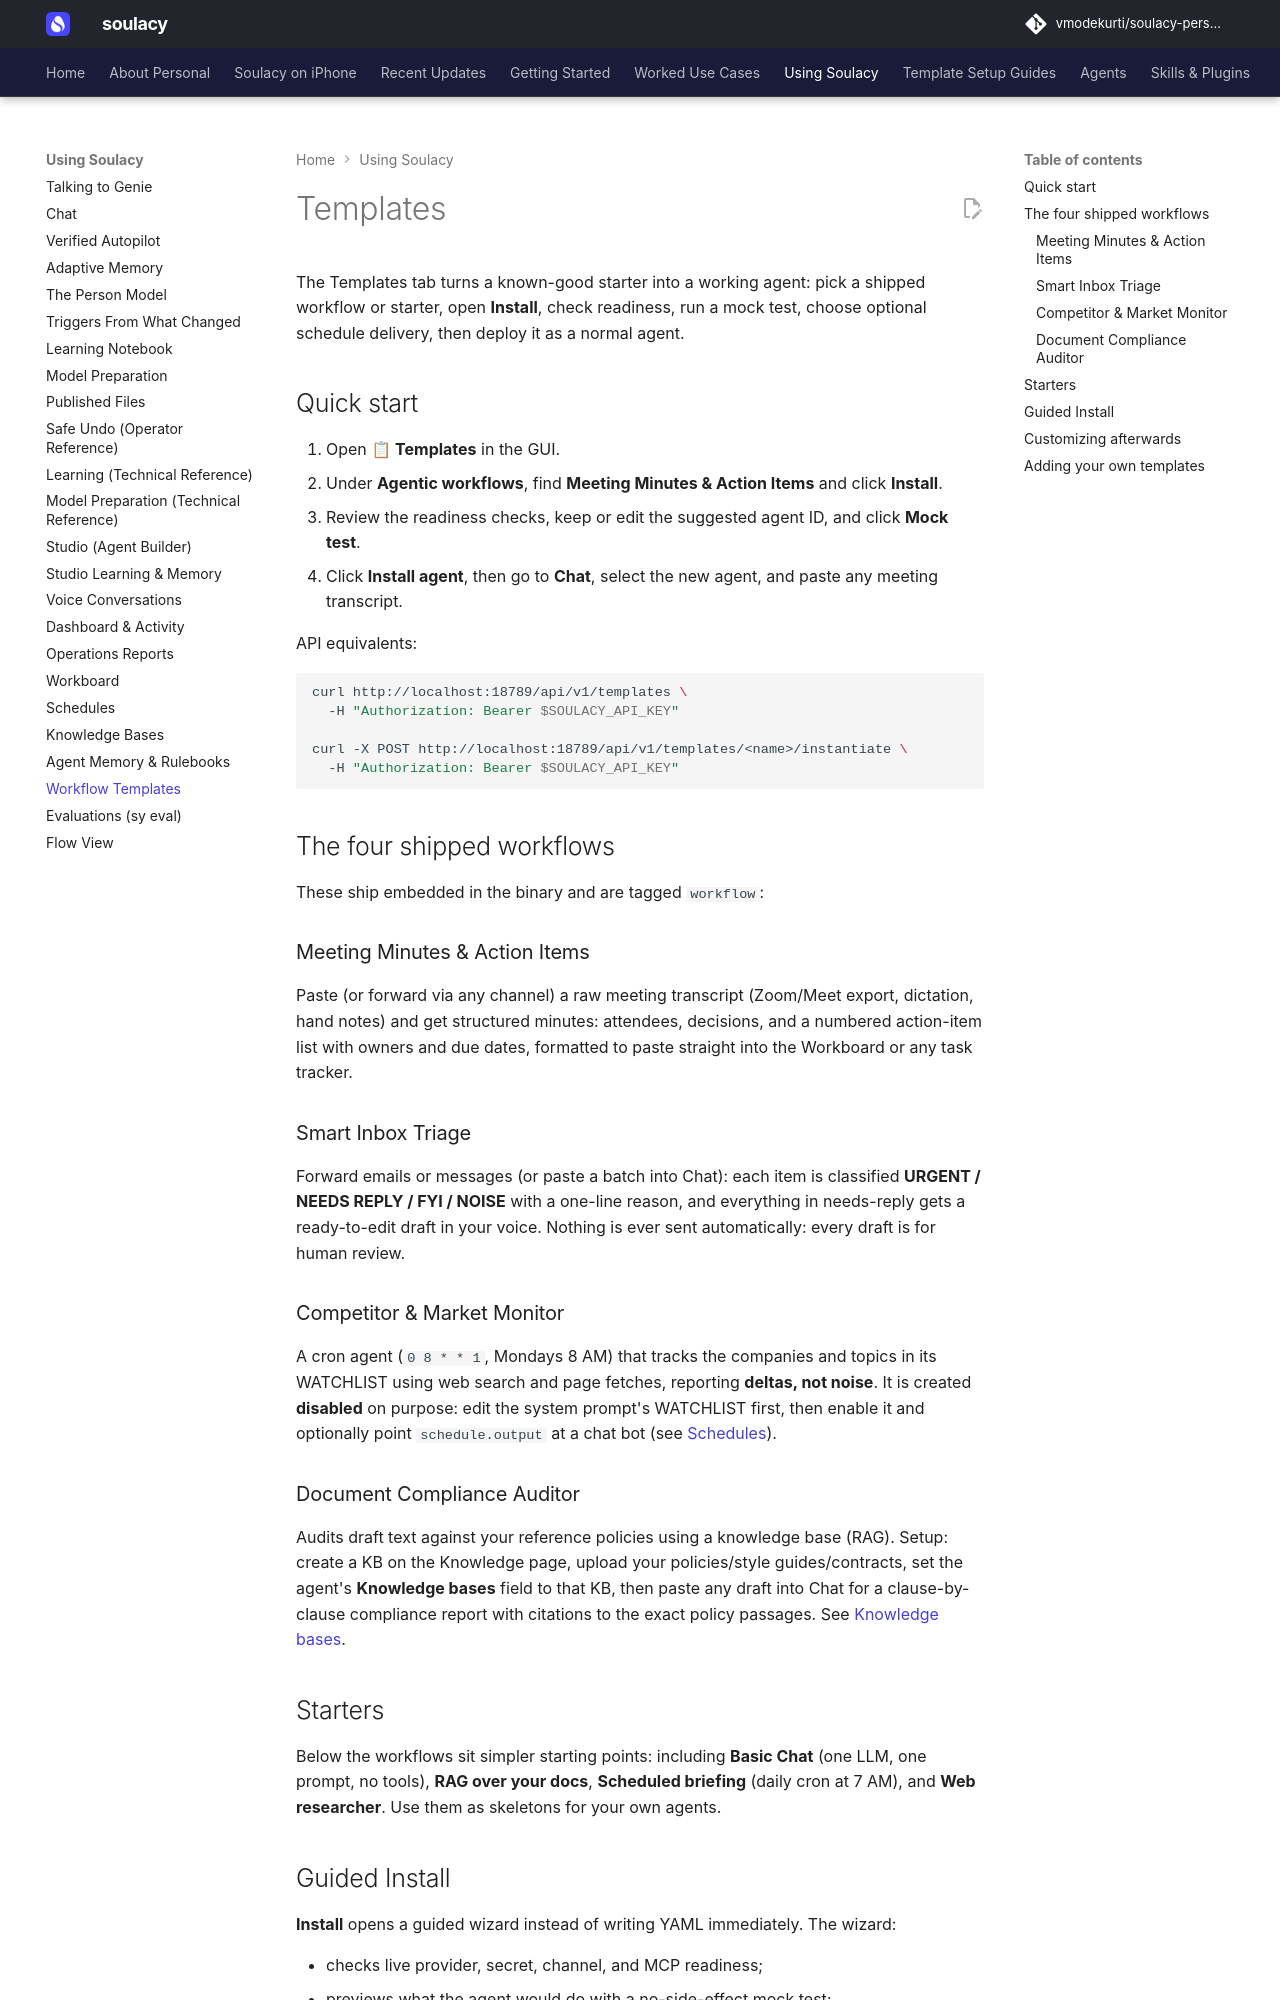

repository: vmodekurti/soulacy-personal · page: using/templates/index.html · generator: mkdocs

# Templates

The Templates tab turns a known-good starter into a working agent: pick a shipped workflow or starter, open **Install**, check readiness, run a mock test, choose optional schedule delivery, then deploy it as a normal agent.

## Quick start

1. Open **📋 Templates** in the GUI.
2. Under **Agentic workflows**, find **Meeting Minutes & Action Items** and click **Install**.
3. Review the readiness checks, keep or edit the suggested agent ID, and click **Mock test**.
4. Click **Install agent**, then go to **Chat**, select the new agent, and paste any meeting transcript.

API equivalents:

```bash
curl http://localhost:18789/api/v1/templates \
  -H "Authorization: Bearer $SOULACY_API_KEY"

curl -X POST http://localhost:18789/api/v1/templates/<name>/instantiate \
  -H "Authorization: Bearer $SOULACY_API_KEY"
```

## The four shipped workflows

These ship embedded in the binary and are tagged `workflow`:

### Meeting Minutes & Action Items

Paste (or forward via any channel) a raw meeting transcript (Zoom/Meet export, dictation, hand notes) and get structured minutes: attendees, decisions, and a numbered action-item list with owners and due dates, formatted to paste straight into the Workboard or any task tracker.

### Smart Inbox Triage

Forward emails or messages (or paste a batch into Chat): each item is classified **URGENT / NEEDS REPLY / FYI / NOISE** with a one-line reason, and everything in needs-reply gets a ready-to-edit draft in your voice. Nothing is ever sent automatically: every draft is for human review.

### Competitor & Market Monitor

A cron agent (`0 8 * * 1`, Mondays 8 AM) that tracks the companies and topics in its WATCHLIST using web search and page fetches, reporting **deltas, not noise**. It is created **disabled** on purpose: edit the system prompt's WATCHLIST first, then enable it and optionally point `schedule.output` at a chat bot (see [Schedules](schedules.md)).

### Document Compliance Auditor

Audits draft text against your reference policies using a knowledge base (RAG). Setup: create a KB on the Knowledge page, upload your policies/style guides/contracts, set the agent's **Knowledge bases** field to that KB, then paste any draft into Chat for a clause-by-clause compliance report with citations to the exact policy passages. See [Knowledge bases](knowledge.md).

## Starters

Below the workflows sit simpler starting points: including **Basic Chat** (one LLM, one prompt, no tools), **RAG over your docs**, **Scheduled briefing** (daily cron at 7 AM), and **Web researcher**. Use them as skeletons for your own agents.
